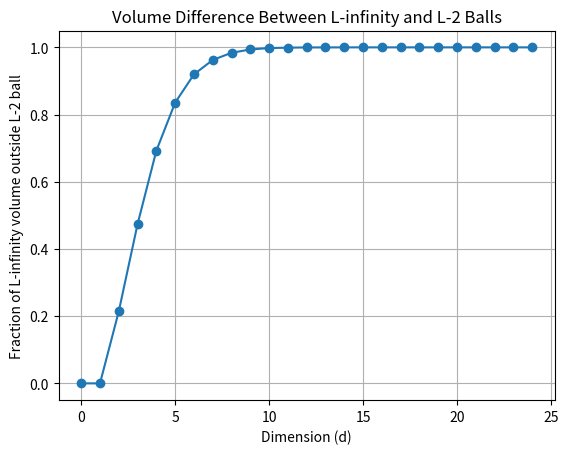

Here is the Python script that generated this plot:
import numpy as np
import matplotlib.pyplot as plt

D=25
volume = np.squeeze(np.zeros((1,D)))




N = 100000

for d in np.arange(1, D):
    
    X = np.random.uniform(-1, 1, size=(N, d)) 

  
    l2_norms = np.linalg.norm(X, axis=1)

    
    outside_l2_ball = np.sum(l2_norms > 1)

    
    volume[d] = outside_l2_ball / N  

plt.plot(volume, marker='o')
plt.xlabel('Dimension (d)')
plt.ylabel('Fraction of L-infinity volume outside L-2 ball')
plt.title('Volume Difference Between L-infinity and L-2 Balls')
plt.grid()
plt.show()